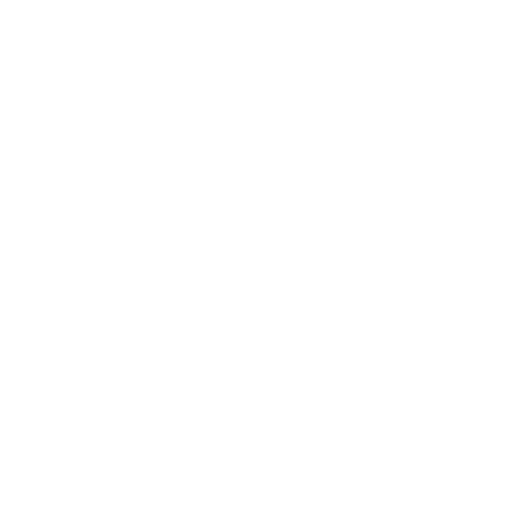
t = 0.00 s
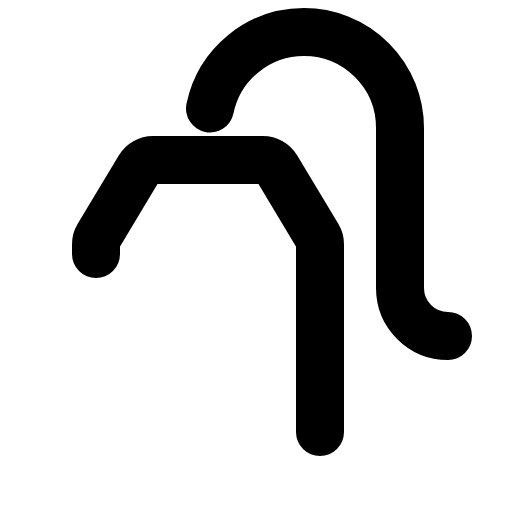
t = 0.38 s
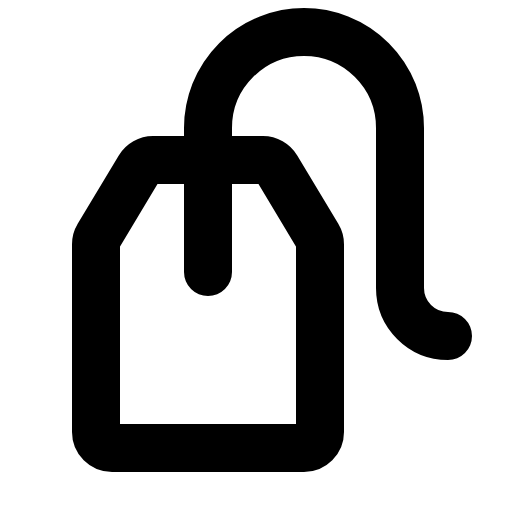
t = 1.13 s
t = 1.50 s: frame unchanged from t = 1.13 s, image omitted
t = 1.88 s: frame unchanged from t = 1.13 s, image omitted
t = 2.63 s: frame unchanged from t = 1.13 s, image omitted

The animated SVG that drew these frames (rendered in a browser with its animation timeline set to each time). Animation: 1 CSS @keyframes rule; one cycle of 3.00 s, repeats indefinitely.

<svg xmlns="http://www.w3.org/2000/svg" viewBox="0 0 256 256">
  <style>
    .draw-line {
      stroke-dasharray: 2000;
      stroke-dashoffset: 0;
    }
    svg:hover .draw-line {
      animation: phosphor-draw-in 3s ease-in-out infinite alternate;
    }
    @keyframes phosphor-draw-in {
      0%   { stroke-dashoffset: 2000; }
      50%  { stroke-dashoffset: 0; }
      100% { stroke-dashoffset: 0; }
    }
  </style><rect width="256" height="256" fill="none"/><path d="M160,216V122.22a8,8,0,0,0-1.14-4.12L138.33,83.88A8,8,0,0,0,131.47,80H76.53a8,8,0,0,0-6.86,3.88L49.14,118.1A8,8,0,0,0,48,122.22V216a8,8,0,0,0,8,8h96A8,8,0,0,0,160,216Z" fill="none" stroke="currentColor" stroke-linecap="round" stroke-linejoin="round" stroke-width="24" class="draw-line"/><path d="M224,168h0a24,24,0,0,1-24-24V64a48,48,0,0,0-48-48h0a48,48,0,0,0-48,48v72" fill="none" stroke="currentColor" stroke-linecap="round" stroke-linejoin="round" stroke-width="24" class="draw-line"/></svg>
